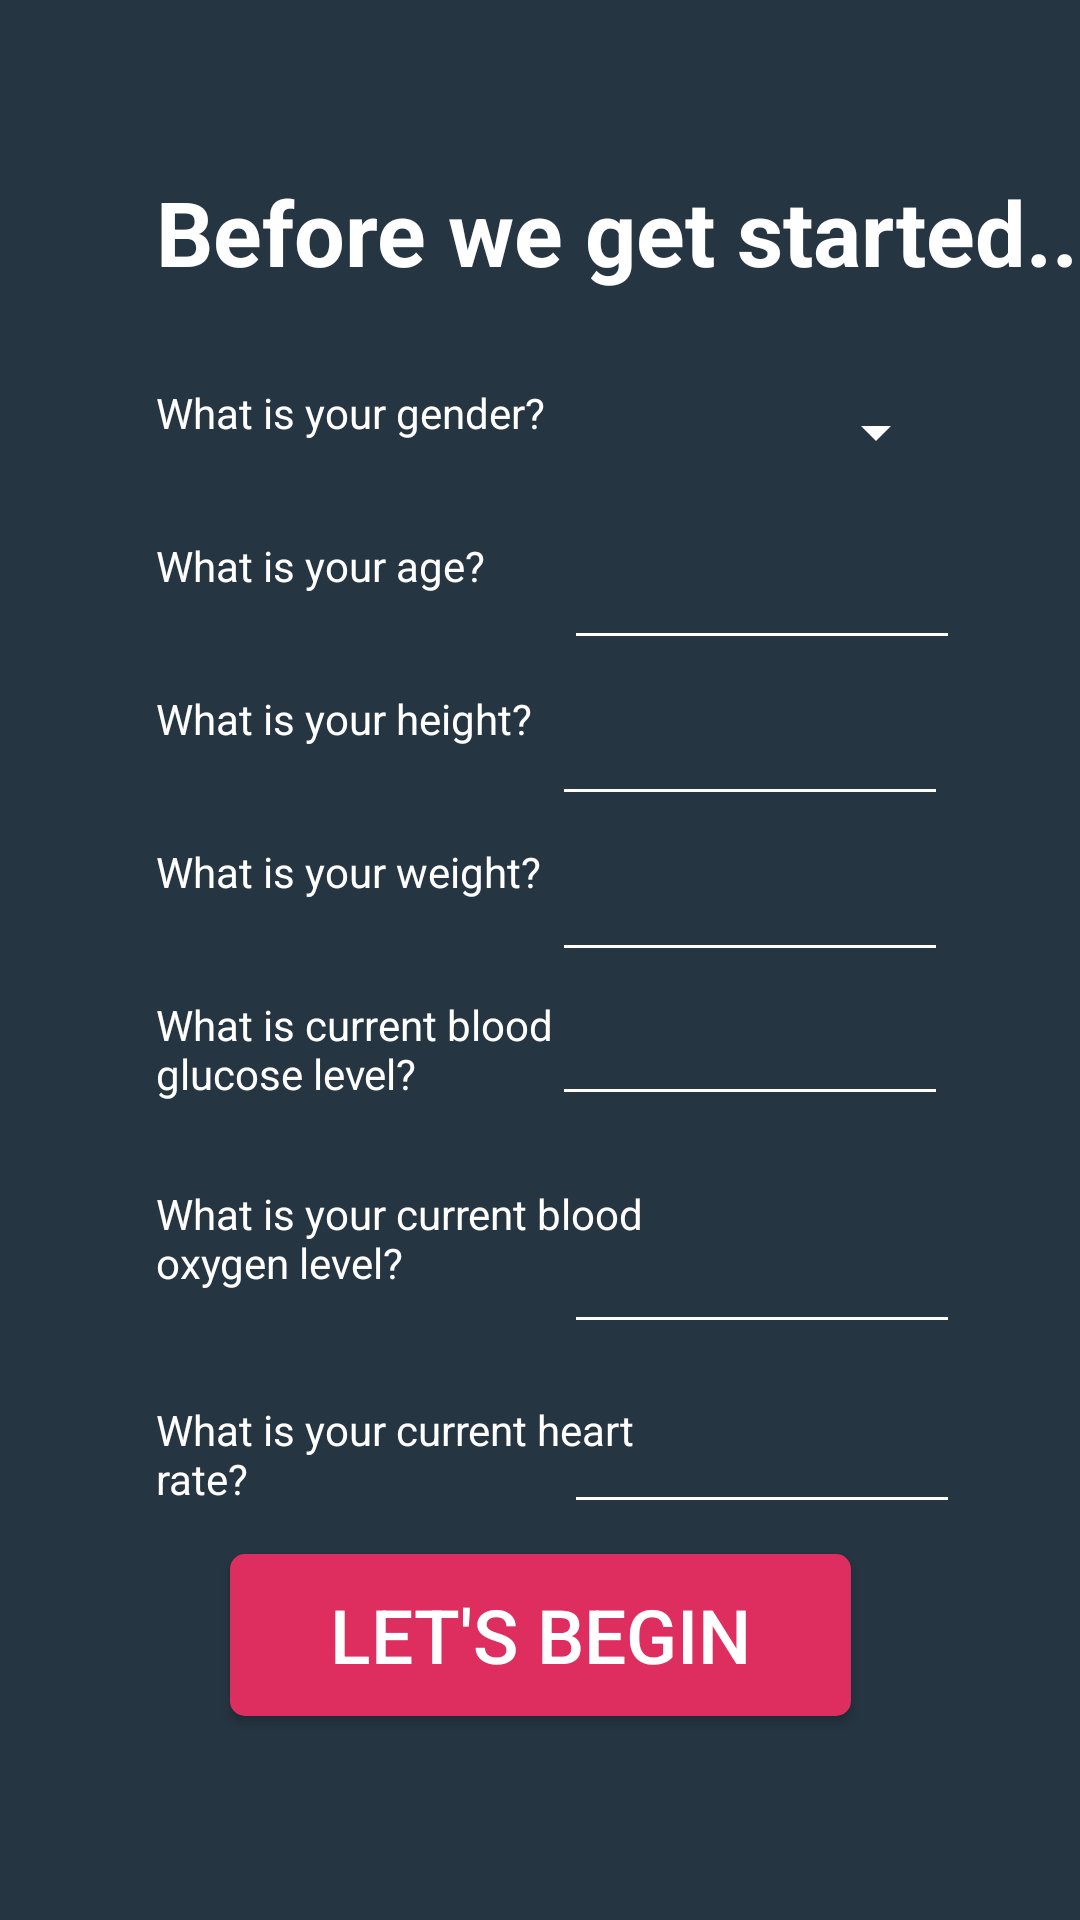

Layout XML and referenced resources for this Android screen:
<!-- AndroidManifest.xml: application theme AppTheme -->
<!-- res/layout/activity_enter.xml -->
<?xml version="1.0" encoding="utf-8"?>
<androidx.constraintlayout.widget.ConstraintLayout xmlns:android="http://schemas.android.com/apk/res/android"
    xmlns:app="http://schemas.android.com/apk/res-auto"
    xmlns:tools="http://schemas.android.com/tools"
    android:id="@+id/linearLayout"
    android:layout_width="match_parent"
    android:layout_height="match_parent"
    android:background="#263542">

    <TextView
        android:layout_width="wrap_content"
        android:layout_height="wrap_content"
        android:layout_marginStart="52dp"
        android:layout_marginLeft="52dp"
        android:text="Before we get started..."
        android:textColor="@color/white"
        android:textSize="30dp"
        android:textStyle="bold"
        app:layout_constraintBottom_toBottomOf="parent"
        app:layout_constraintStart_toStartOf="parent"
        app:layout_constraintTop_toTopOf="parent"
        app:layout_constraintVertical_bias="0.095" />

    <Spinner
        android:id="@+id/gender_spinner"
        android:layout_width="138dp"
        android:layout_height="40dp"
        android:layout_marginTop="124dp"
        android:layout_marginEnd="44dp"
        android:layout_marginRight="44dp"
        android:backgroundTint="@color/white"
        android:textColor="@color/white"
        app:layout_constraintEnd_toEndOf="parent"
        app:layout_constraintTop_toTopOf="parent" />

    <EditText
        android:id="@+id/editText2"
        android:layout_width="132dp"
        android:layout_height="44dp"
        android:layout_marginTop="12dp"
        android:layout_marginEnd="40dp"
        android:layout_marginRight="40dp"
        android:backgroundTint="@color/white"
        android:inputType="number"
        android:textColor="@color/white"
        app:layout_constraintEnd_toEndOf="parent"
        app:layout_constraintTop_toBottomOf="@+id/gender_spinner" />

    <EditText
        android:id="@+id/editText3"
        android:layout_width="132dp"
        android:layout_height="44dp"
        android:layout_marginTop="8dp"
        android:layout_marginEnd="44dp"
        android:layout_marginRight="44dp"
        android:backgroundTint="@color/white"
        android:inputType="number"
        android:textColor="@color/white"
        app:layout_constraintEnd_toEndOf="parent"
        app:layout_constraintTop_toBottomOf="@+id/editText2" />

    <TextView
        android:id="@+id/textView6"
        android:layout_width="177dp"
        android:layout_height="39dp"
        android:layout_marginStart="52dp"
        android:layout_marginLeft="52dp"
        android:layout_marginTop="12dp"
        android:text="What is your weight?"
        android:textColor="@color/white"
        app:layout_constraintStart_toStartOf="parent"
        app:layout_constraintTop_toBottomOf="@+id/textView5" />

    <TextView
        android:id="@+id/textView2"
        android:layout_width="177dp"
        android:layout_height="39dp"
        android:layout_marginStart="52dp"
        android:layout_marginLeft="52dp"
        android:layout_marginTop="128dp"
        android:text="What is your gender?"
        android:textColor="@color/white"
        app:layout_constraintStart_toStartOf="parent"
        app:layout_constraintTop_toTopOf="parent" />

    <TextView
        android:id="@+id/textView4"
        android:layout_width="177dp"
        android:layout_height="39dp"
        android:layout_marginStart="52dp"
        android:layout_marginLeft="52dp"
        android:layout_marginTop="12dp"
        android:text="What is your age?"
        android:textColor="@color/white"
        app:layout_constraintStart_toStartOf="parent"
        app:layout_constraintTop_toBottomOf="@+id/textView2" />

    <TextView
        android:id="@+id/textView5"
        android:layout_width="177dp"
        android:layout_height="39dp"
        android:layout_marginStart="52dp"
        android:layout_marginLeft="52dp"
        android:layout_marginTop="12dp"
        android:text="What is your height?"
        android:textColor="@color/white"
        app:layout_constraintStart_toStartOf="parent"
        app:layout_constraintTop_toBottomOf="@+id/textView4" />

    <EditText
        android:id="@+id/editText4"
        android:layout_width="132dp"
        android:layout_height="44dp"
        android:layout_marginTop="8dp"
        android:layout_marginEnd="44dp"
        android:layout_marginRight="44dp"
        android:backgroundTint="@color/white"
        android:inputType="number"
        android:textColor="@color/white"
        app:layout_constraintEnd_toEndOf="parent"
        app:layout_constraintTop_toBottomOf="@+id/editText3" />

    <TextView
        android:id="@+id/textView9"
        android:layout_width="177dp"
        android:layout_height="39dp"
        android:layout_marginStart="52dp"
        android:layout_marginLeft="52dp"
        android:layout_marginTop="96dp"
        android:text="What is your current heart rate?"
        android:textColor="@color/white"
        app:layout_constraintStart_toStartOf="parent"
        app:layout_constraintTop_toBottomOf="@+id/textView7" />

    <TextView
        android:id="@+id/textView8"
        android:layout_width="177dp"
        android:layout_height="39dp"
        android:layout_marginStart="52dp"
        android:layout_marginLeft="52dp"
        android:layout_marginTop="24dp"
        android:text="What is your current blood oxygen level?"
        android:textColor="@color/white"
        app:layout_constraintStart_toStartOf="parent"
        app:layout_constraintTop_toBottomOf="@+id/textView7" />

    <EditText
        android:id="@+id/editText5"
        android:layout_width="132dp"
        android:layout_height="44dp"
        android:layout_marginTop="4dp"
        android:layout_marginEnd="44dp"
        android:layout_marginRight="44dp"
        android:backgroundTint="@color/white"
        android:inputType="number"
        android:textColor="@color/white"
        app:layout_constraintEnd_toEndOf="parent"
        app:layout_constraintTop_toBottomOf="@+id/editText4" />

    <TextView
        android:id="@+id/textView7"
        android:layout_width="177dp"
        android:layout_height="39dp"
        android:layout_marginStart="52dp"
        android:layout_marginLeft="52dp"
        android:layout_marginTop="12dp"
        android:text="What is current blood glucose level?"
        android:textColor="@color/white"
        app:layout_constraintStart_toStartOf="parent"
        app:layout_constraintTop_toBottomOf="@+id/textView6" />

    <EditText
        android:id="@+id/glucose"
        android:layout_width="132dp"
        android:layout_height="44dp"
        android:layout_marginTop="92dp"
        android:layout_marginEnd="40dp"
        android:layout_marginRight="40dp"
        android:backgroundTint="@color/white"
        android:inputType="number"
        android:textColor="@color/white"
        app:layout_constraintEnd_toEndOf="parent"
        app:layout_constraintTop_toBottomOf="@+id/editText5" />

    <EditText
        android:id="@+id/heartRate"
        android:layout_width="132dp"
        android:layout_height="44dp"
        android:layout_marginTop="32dp"
        android:layout_marginEnd="40dp"
        android:layout_marginRight="40dp"
        android:backgroundTint="@color/white"
        android:inputType="number"
        android:textColor="@color/white"
        app:layout_constraintEnd_toEndOf="parent"
        app:layout_constraintTop_toBottomOf="@+id/editText5" />

    <Button
        android:layout_width="207dp"
        android:layout_height="54dp"
        android:layout_marginBottom="68dp"
        android:background="@drawable/my_button"
        android:onClick="onBeginButtonClick"
        android:text="Let's begin"
        android:textColor="@color/white"
        android:textSize="25dp"
        app:layout_constraintBottom_toBottomOf="parent"
        app:layout_constraintEnd_toEndOf="parent"
        app:layout_constraintStart_toStartOf="parent" />


</androidx.constraintlayout.widget.ConstraintLayout>
<!-- resources referenced by this layout -->
<resources>
  <color name="white"> #FFFFFF </color>
  <!-- drawable my_button (drawable) -->
  <?xml version="1.0" encoding="utf-8"?>
  <shape xmlns:android="http://schemas.android.com/apk/res/android">
      <solid android:color="#de2e5f"/>
      <padding android:left="1dp"
          android:top="1dp"
          android:right="1dp"
          android:bottom="1dp" />
      <corners android:bottomLeftRadius="5dp"
          android:bottomRightRadius="5dp"
          android:topLeftRadius="5dp"
          android:topRightRadius="5dp"/>
  </shape>
  <style name="AppTheme" parent="Theme.AppCompat.Light.DarkActionBar">
          
          <item name="colorPrimary">@color/colorPrimary</item>
          <item name="colorPrimaryDark">@color/colorPrimaryDark</item>
          <item name="colorAccent">@color/colorAccent</item>
          <item name="windowNoTitle"> true </item>
          <item name="windowActionBar"> false </item>
      </style>
  <color name="colorPrimary">#008577</color>
  <color name="colorPrimaryDark">#253A4B </color>
  <color name="colorAccent">#D81B60</color>
</resources>
